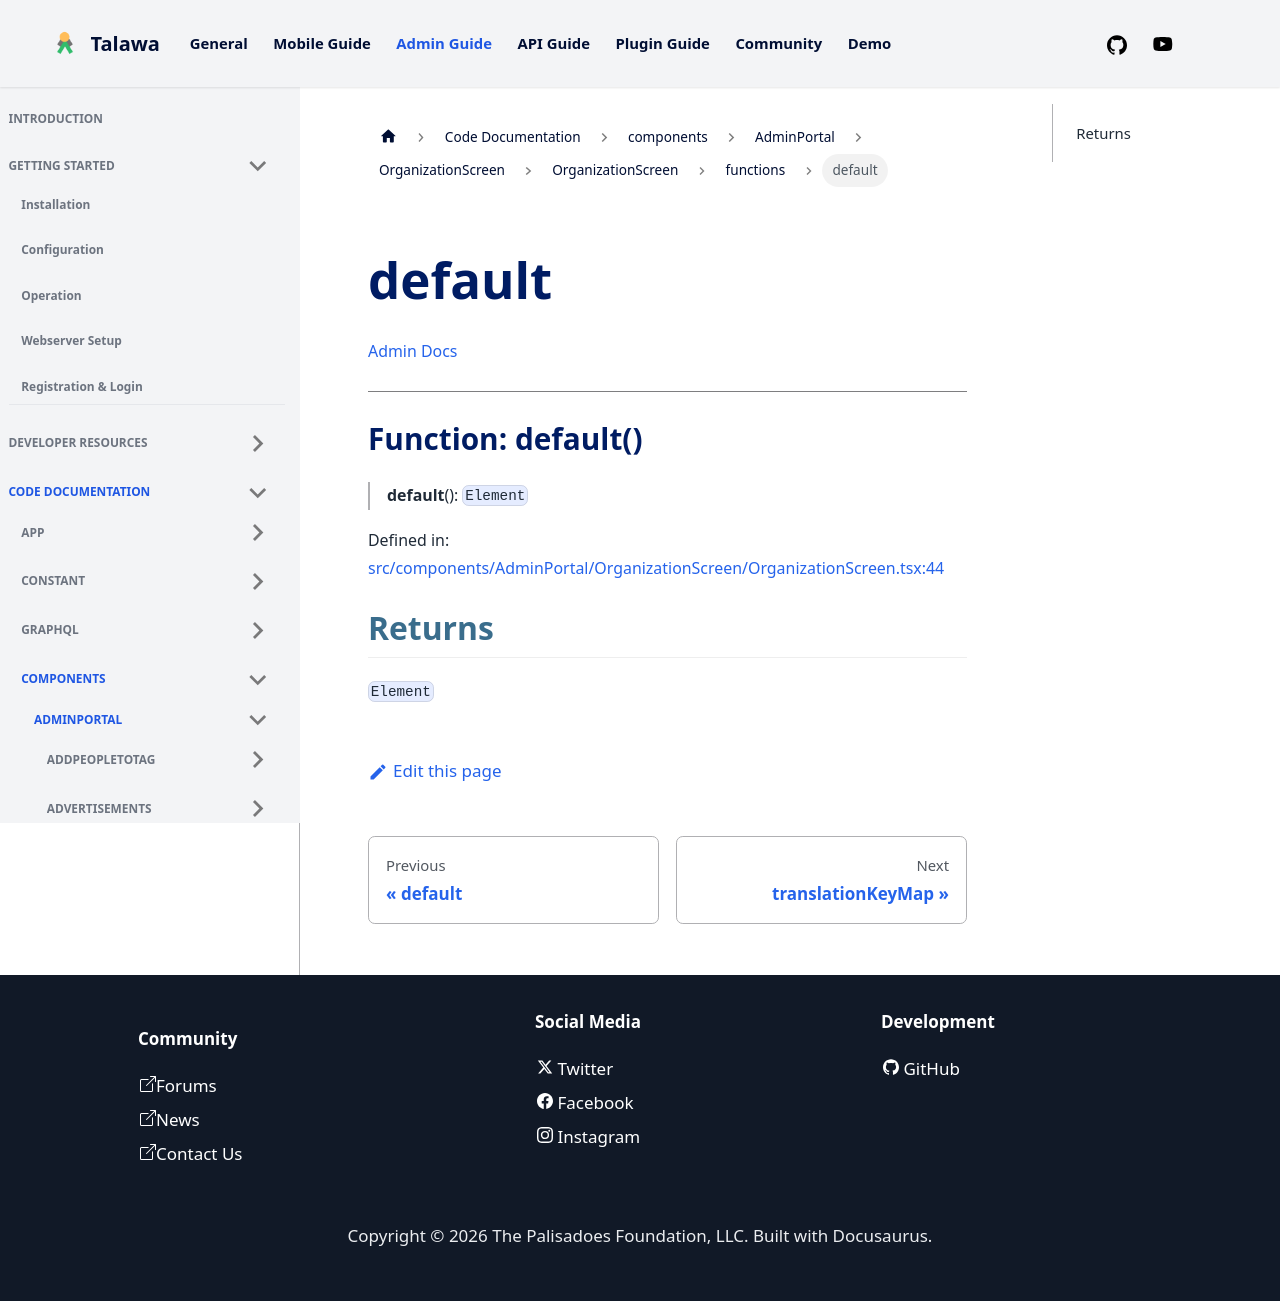

repository: PalisadoesFoundation/talawa-admin · page: docs/auto-docs/components/AdminPortal/OrganizationScreen/OrganizationScreen/functions/default/index.html · generator: docusaurus

[Admin Docs](/)

***

# Function: default()

> **default**(): `Element`

Defined in: [src/components/AdminPortal/OrganizationScreen/OrganizationScreen.tsx:44](https://github.com/PalisadoesFoundation/talawa-admin/blob/main/src/components/AdminPortal/OrganizationScreen/OrganizationScreen.tsx#L44)

## Returns

`Element`
